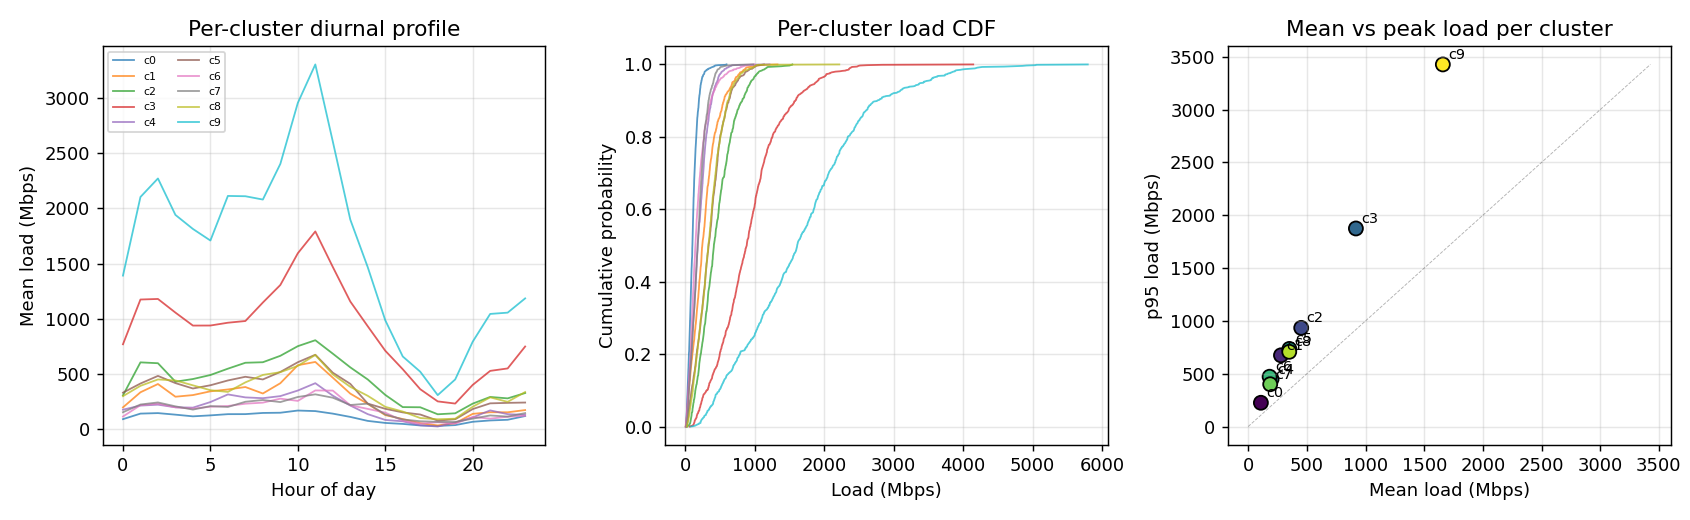

Data behind this chart, as committed beside it:
cluster, mean_gbps, p50_gbps, p95_gbps, max_gbps, min_gbps, peak_hour, trough_hour, peak_to_trough_ratio, coeff_of_variation
0, 0.108, 0.09985, 0.225, 0.5917, 0.003858, 10, 18, 5.633, 0.649
1, 0.2791, 0.2422, 0.6743, 1.326, 0.00165, 11, 18, 17.34, 0.7216
2, 0.4517, 0.4088, 0.934, 1.54, 0.02945, 11, 18, 5.931, 0.5737
3, 0.9178, 0.8824, 1.875, 4.146, 0.06215, 11, 19, 7.689, 0.5429
4, 0.1991, 0.1754, 0.4487, 1.212, 0.006535, 11, 18, 16.71, 0.6802
5, 0.3509, 0.3338, 0.7348, 1.13, 0.01252, 11, 18, 8.54, 0.5912
6, 0.1823, 0.1417, 0.4715, 0.9921, 0.004653, 11, 19, 6.876, 0.8101
7, 0.1873, 0.1764, 0.4004, 0.9758, 0.009858, 11, 19, 4.777, 0.6033
8, 0.3497, 0.329, 0.7074, 2.216, 0.02137, 11, 18, 7.407, 0.5901
9, 1.659, 1.609, 3.428, 5.796, 0.07544, 11, 18, 10.68, 0.5532
